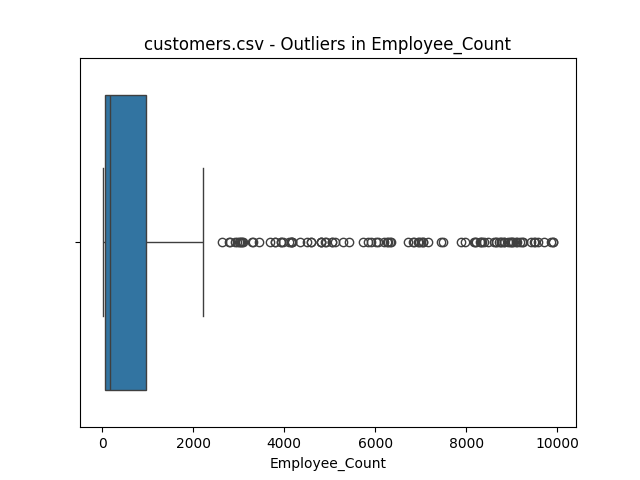

Values plotted in this chart, from the file beside it:
value, z_score
9491, 3.059
9573, 3.091
9919, 3.223
9426, 3.034
9513, 3.068
9864, 3.202
9708, 3.142
9907, 3.218
